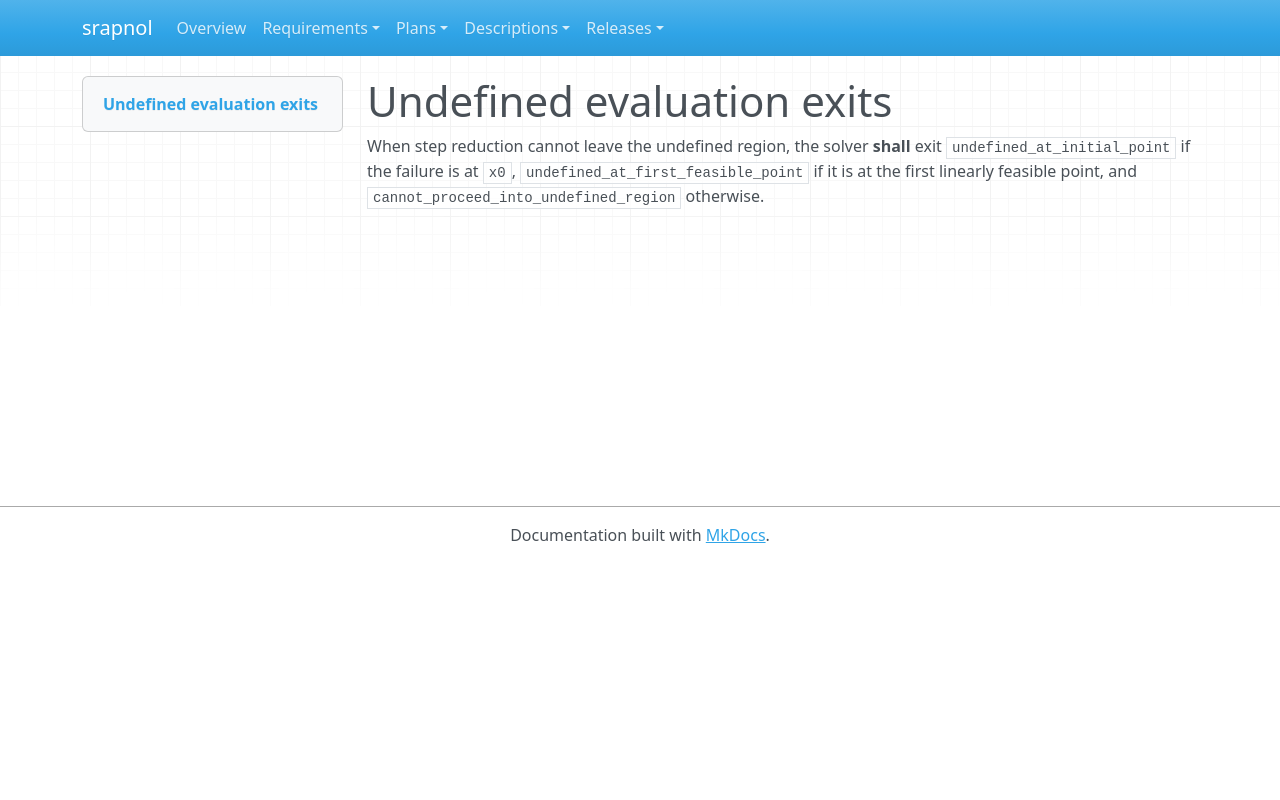

repository: emanspeaks/srapnol · page: srs/SRS-023/index.html · generator: mkdocs

---
active: true
category: functional
derived: false
level: 2.3.4
links:
- SYS-001: ItJnz4iOh-o61yl1qcExgZFnsE9aDaUKq3ZxblNJ4Zw=
- SYS-003: BXz453rBH5vaLf5i2R92KMiT1bUYxV2NsoIeCbr02ec=
normative: true
ref: ''
reviewed: 1RfELvuqupPrdI302eZgpiPiZIcLeNUkMBXJiZ1IOn0=
status: surface
verification-method: Test
---

# Undefined evaluation exits

When step reduction cannot leave the undefined region, the solver **shall** exit
`undefined_at_initial_point` if the failure is at `x0`,
`undefined_at_first_feasible_point` if it is at the first linearly feasible point, and
`cannot_proceed_into_undefined_region` otherwise.
